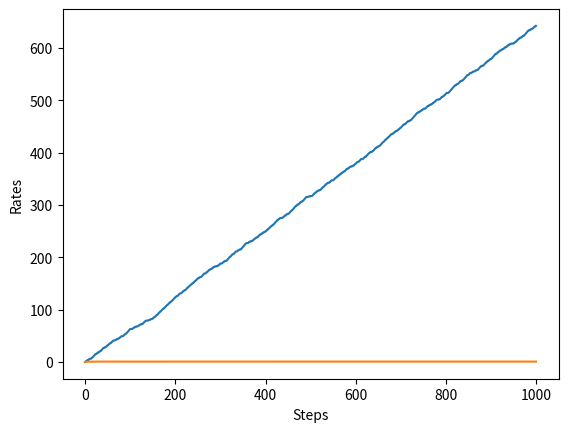

Reproduce this figure in Python.
import numpy as np
import matplotlib.pyplot as plt

class Bandit:
    def __init__(self, arms=10):  # arms = 슬롯머신 대수
        self.rates = np.random.rand(arms)  # 슬롯머신 각각의 승률 설정(무작위)

    def play(self, arm):
        rate = self.rates[arm]
        if rate > np.random.rand():
            return 1
        else:
            return 0

class Agent:
    def __init__(self, action_size=10, tau=1.0, alpha=0.1):
        self.Qs = np.zeros(action_size)  # 각 슬롯머신에 대한 추정 보상
        self.tau = tau  # 온도 파라미터
        self.alpha = alpha  # 학습률
        self.ns = np.zeros(action_size)  # 각 슬롯머신 선택 횟수

    # 소프트맥스 선택 확률 계산
    def get_action(self):
        exp_Qs = np.exp(self.Qs / self.tau)
        probabilities = exp_Qs / np.sum(exp_Qs)  # 각 슬롯머신의 선택 확률 계산
        action = np.random.choice(len(self.Qs), p=probabilities)  # 확률적으로 행동 선택
        return action

    # 슬롯머신의 가치 추정(업데이트)
    def update(self, action, reward):
        self.ns[action] += 1
        self.Qs[action] += self.alpha * (reward - self.Qs[action])  # 그래디언트 업데이트

if __name__ == '__main__':
    steps = 1000

    bandit = Bandit()
    agent = Agent()
    total_reward = 0
    total_rewards = []  # 보상 합
    rates = []          # 승률

    for step in range(steps):
        action = agent.get_action()   # 행동 선택 (소프트맥스 기반)
        reward = bandit.play(action)  # 실제로 플레이하고 보상을 받음
        agent.update(action, reward)  # 행동과 보상을 통해 학습
        total_reward += reward

        total_rewards.append(total_reward)       # 현재까지의 보상 합 저장
        rates.append(total_reward / (step + 1))  # 현재까지의 승률 저장

    print(total_reward)

    # [그림 1-12] 단계별 보상 총합
    plt.ylabel('Total reward')
    plt.xlabel('Steps')
    plt.plot(total_rewards)
    plt.show()

    # [그림 1-13] 단계별 승률
    plt.ylabel('Rates')
    plt.xlabel('Steps')
    plt.plot(rates)
    plt.show()
